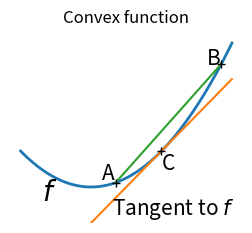
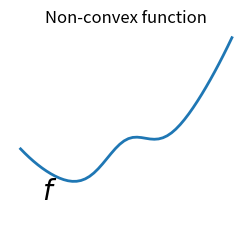

Source code (Python) for these figures, in order:
#!/usr/bin/env python

import numpy as np
import matplotlib.pyplot as plt
from matplotlib.backends.backend_pdf import PdfPages
pp = PdfPages('convexfn.pdf')
print("Setup Complete")

x = np.linspace(-1, 2)

plt.figure(1, figsize=(3, 2.5))
plt.clf()

# A convex function
plt.plot(x, x**2, linewidth=2)
plt.text(-.7, -.6**2, '$f$', size=20)

# The tangent in one point
plt.plot(x, 2*x - 1)
plt.plot(1, 1, 'k+')
plt.text(.3, -.75, "Tangent to $f$", size=15)
plt.text(1, 1 - .5, 'C', size=15)

# Convexity as barycenter
plt.plot([.35, 1.85], [.35**2, 1.85**2])
plt.plot([.35, 1.85], [.35**2, 1.85**2], 'k+')
plt.text(.35 - .2, .35**2 + .1, 'A', size=15)
plt.text(1.85 - .2, 1.85**2, 'B', size=15)

plt.ylim(ymin=-1)
plt.axis('off')
#plt.tight_layout()
plt.title("Convex function")
pp.savefig()

# Convexity as barycenter
plt.figure(2, figsize=(3, 2.5))
plt.clf()
plt.plot(x, x**2 + np.exp(-5*(x - .5)**2), linewidth=2)
plt.text(-.7, -.6**2, '$f$', size=20)

plt.ylim(ymin=-1)
plt.axis('off')
#plt.tight_layout()
plt.title("Non-convex function")
pp.savefig()

pp.close()
